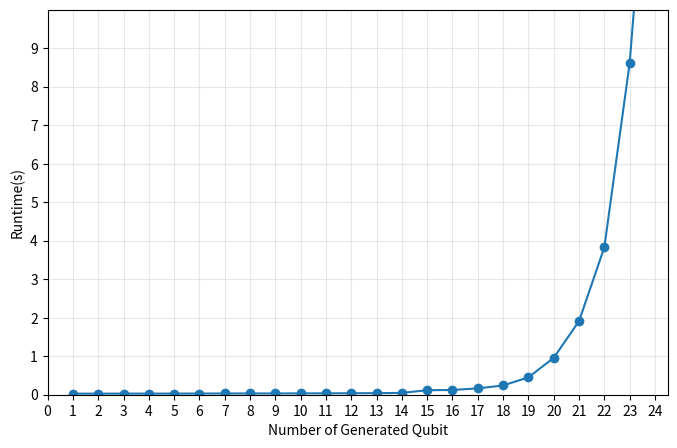

Generate this figure with matplotlib:
import numpy as np
import matplotlib.pyplot as plt

qbit = np.array([1, 2, 3, 4, 5, 6, 7, 8, 9, 10, 11, 12, 13, 14, 15, 16, 17, 18, 19, 20, 21, 22, 23, 24])
Runtime = np.array([0.02770237684249878, 0.02807220220565796, 0.028750681877136232, 0.029110944271087645,
                    0.029559779167175292, 0.030656797885894774, 0.032105517387390134, 0.032907323837280275,
                    0.03253787040710449, 0.03461364507675171, 0.0360117769241333, 0.03796216011047363,
                    0.040640277862548826, 0.047282912731170655, 0.11713955640792846, 0.12335862636566162,
                    0.16416435956954956, 0.24074086904525757, 0.45067141771316527, 0.9586353850364685,
                    1.9109086751937867, 3.8275503635406496, 8.607606101036072, 16.79662356376648])

plt.figure(figsize=(8, 5))

plt.plot(qbit, Runtime, ls='-', marker='o')

plt.xlim(0, 24.5)
plt.ylim(0, 10)

plt.yticks(np.arange(0, 10, 1))
plt.xticks(np.arange(0, 24.5, 1))

plt.xlabel(r'Number of Generated Qubit')
plt.ylabel(r'Runtime(s)')
plt.grid(alpha=0.3)

plt.savefig('qlength_vs_keyrate.png', format='png', bbox_inches="tight", dpi=300)

plt.show()